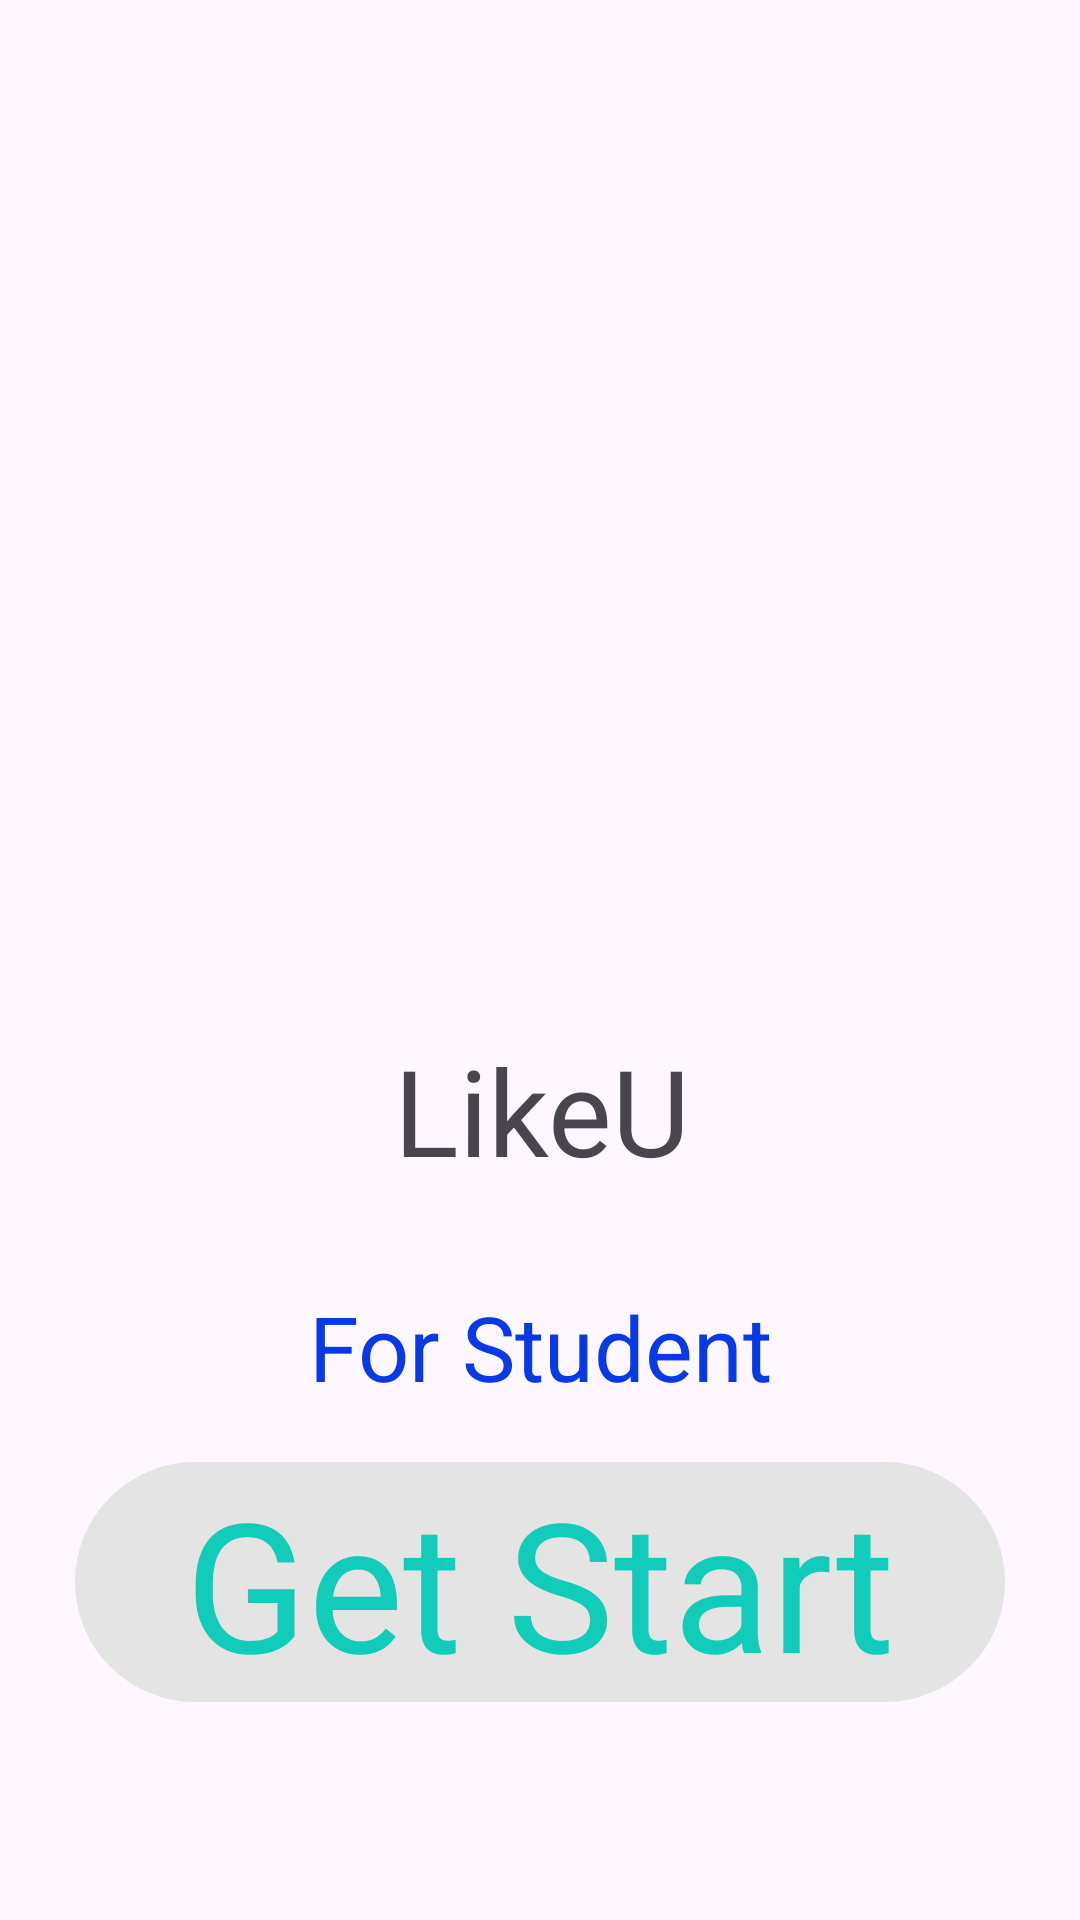

This screen was rendered from an Android layout file. Write that file and the resources it references.
<!-- AndroidManifest.xml: application theme Theme.WorkandStudyApp -->
<!-- res/layout/fragment_splash.xml -->
<?xml version="1.0" encoding="utf-8"?>
<androidx.constraintlayout.widget.ConstraintLayout xmlns:android="http://schemas.android.com/apk/res/android"
    xmlns:app="http://schemas.android.com/apk/res-auto"
    android:id="@+id/intro"
    android:layout_width="match_parent"
    android:layout_height="match_parent">

    <ImageView
        android:id="@+id/imageView5"
        android:layout_width="match_parent"
        android:layout_height="match_parent"
        android:scaleType="centerCrop"
        app:layout_constraintBottom_toBottomOf="parent"
        app:layout_constraintEnd_toEndOf="parent"
        app:layout_constraintHorizontal_bias="0.0"
        app:layout_constraintStart_toStartOf="parent"
        app:layout_constraintTop_toTopOf="parent"
        app:layout_constraintVertical_bias="0.0"
        app:srcCompat="@drawable/bgr_splash" />

    <com.google.android.material.imageview.ShapeableImageView
        android:id="@+id/avatarImageView"
        android:layout_width="140dp"
        android:layout_height="140dp"
        android:scaleType="centerCrop"
        android:src="@drawable/avatar"
        app:layout_constraintBottom_toBottomOf="@+id/imageView5"
        app:layout_constraintEnd_toEndOf="parent"
        app:layout_constraintStart_toStartOf="parent"
        app:layout_constraintTop_toTopOf="parent"
        app:layout_constraintVertical_bias="0.295"
        app:shapeAppearanceOverlay="@style/CircleImageView" />

    <TextView
        android:id="@+id/view_intro"
        android:layout_width="wrap_content"
        android:layout_height="wrap_content"
        android:layout_marginTop="56dp"
        android:gravity="center"
        android:text="@string/name_app"
        android:textSize="40sp"
        app:layout_constraintEnd_toEndOf="@+id/avatarImageView"
        app:layout_constraintHorizontal_bias="0.512"
        app:layout_constraintLeft_toLeftOf="parent"
        app:layout_constraintRight_toRightOf="parent"
        app:layout_constraintStart_toStartOf="@+id/avatarImageView"
        app:layout_constraintTop_toBottomOf="@+id/avatarImageView" />

    <TextView
        android:id="@+id/start"
        android:layout_width="0dp"
        android:layout_height="wrap_content"
        android:background="@drawable/design_btn_splash"
        android:gravity="center"
        android:layout_marginHorizontal="25dp"
        android:text="@string/get_start"
        android:textColor="@color/blue"
        android:textSize="60sp"
        app:layout_constraintBottom_toBottomOf="@+id/imageView5"
        app:layout_constraintLeft_toLeftOf="parent"
        app:layout_constraintRight_toRightOf="parent"
        app:layout_constraintTop_toBottomOf="@+id/textView"
        app:layout_constraintVertical_bias="0.2" />

    <TextView
        android:id="@+id/textView"
        android:layout_width="wrap_content"
        android:layout_height="wrap_content"
        android:layout_marginTop="32dp"
        android:gravity="center"
        android:text="@string/for_student"
        android:textColor="@color/intro_color"
        android:textSize="30sp"
        app:layout_constraintEnd_toEndOf="@+id/start"
        app:layout_constraintStart_toStartOf="@+id/start"
        app:layout_constraintTop_toBottomOf="@+id/view_intro" />

</androidx.constraintlayout.widget.ConstraintLayout>
<!-- resources referenced by this layout -->
<resources>
  <color name="blue">#11CCB8</color>
  <color name="intro_color">#0839E6</color>
  <!-- drawable design_btn_splash (drawable) -->
  <?xml version="1.0" encoding="utf-8"?>
  <selector xmlns:android="http://schemas.android.com/apk/res/android">
      <item android:state_pressed="true">
          <shape>
              <solid android:color="#9FC4DE" />
              <corners android:radius="50dp" />
          </shape>
      </item>
      <item >
          <shape>
              <solid android:color="#E4E4E4" />
              <corners android:radius="50dp" />
          </shape>
      </item>
  </selector>
  <string name="for_student">For Student</string>
  <string name="get_start">Get Start</string>
  <string name="name_app">LikeU</string>
  <style name="CircleImageView" parent="">
          <item name="cornerFamily">rounded</item>
          <item name="cornerSize">50%</item>
      </style>
  <style name="Theme.WorkandStudyApp" parent="Base.Theme.WorkandStudyApp" />
  <style name="Base.Theme.WorkandStudyApp" parent="Theme.Material3.DayNight.NoActionBar">
          
          
      </style>
</resources>
